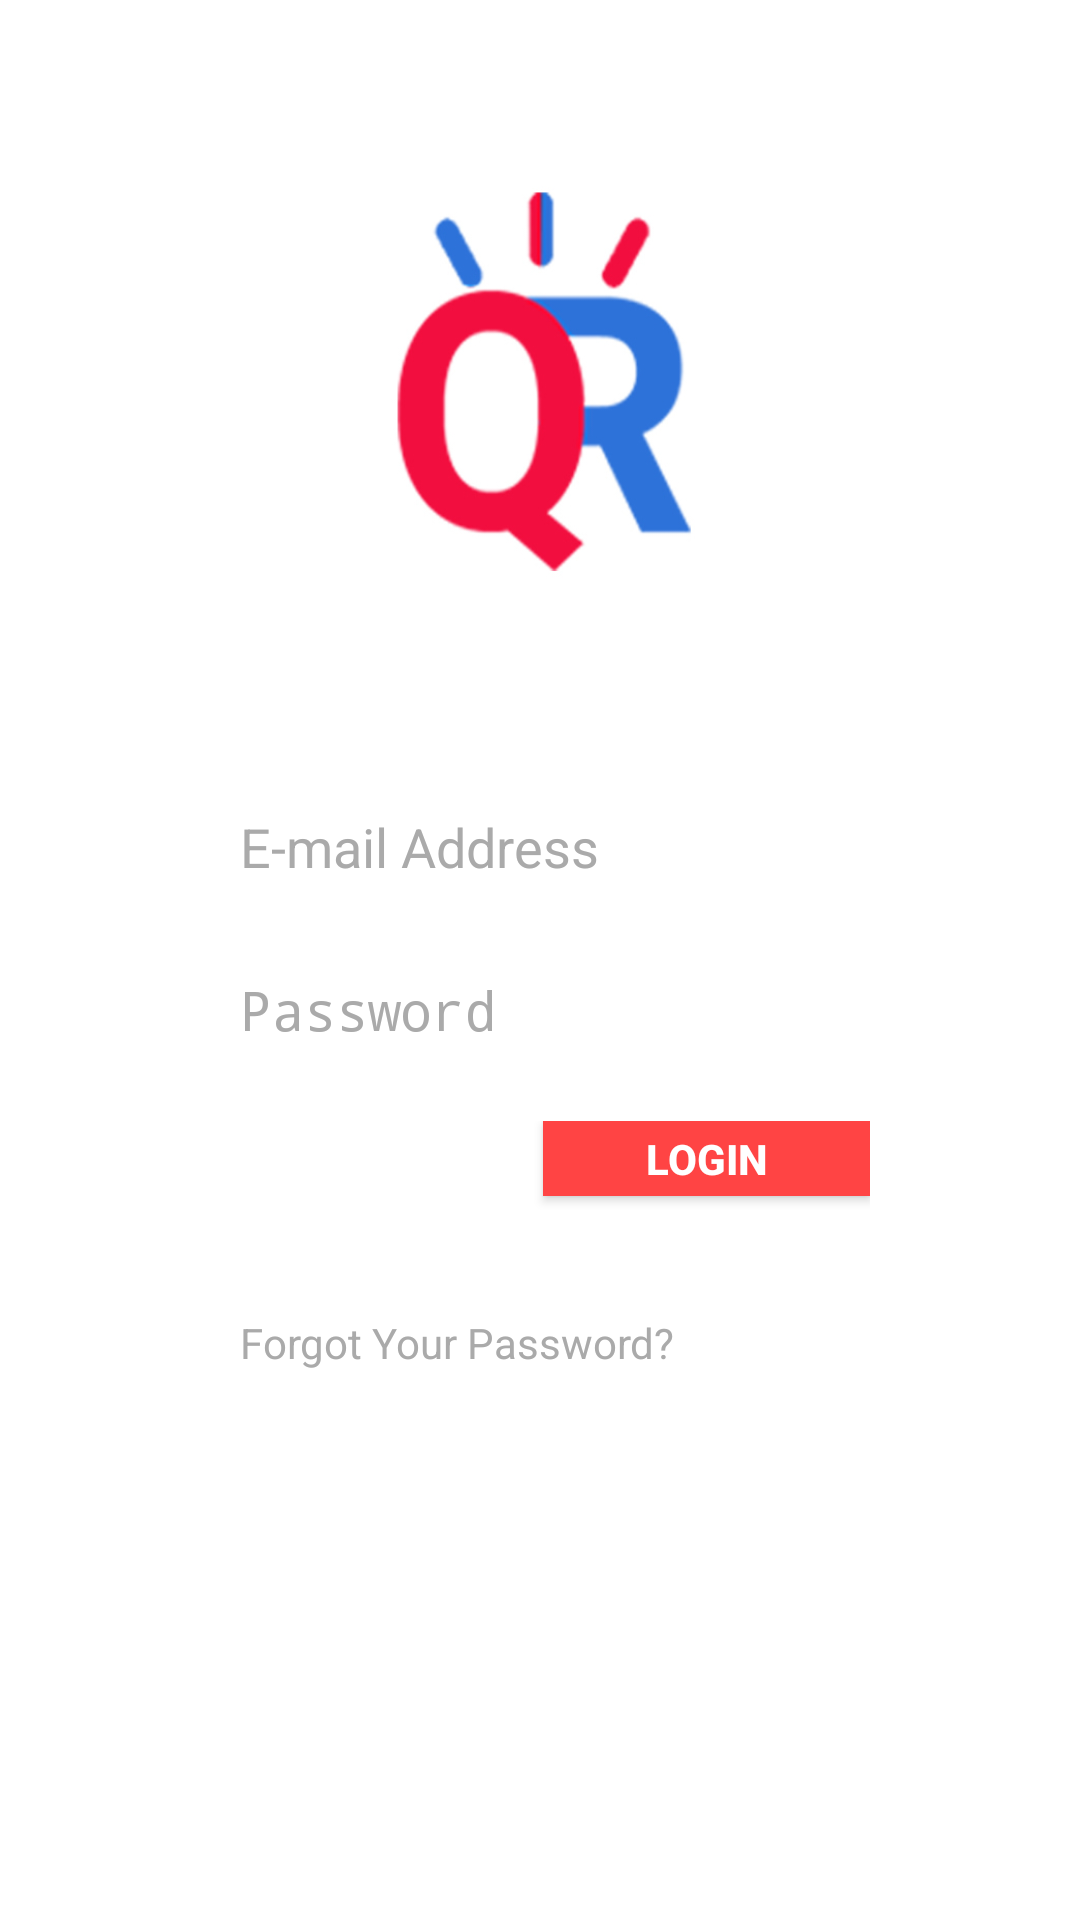

The Android layout XML behind this screen, and the referenced resources:
<!-- AndroidManifest.xml: activity theme Theme.AppCompat.NoActionBar -->
<!-- res/layout/activity_login.xml -->
<?xml version="1.0" encoding="utf-8"?>
<LinearLayout xmlns:android="http://schemas.android.com/apk/res/android"
    android:id="@+id/RegisterationBackground"
    android:layout_width="match_parent"
    android:layout_height="match_parent"
    android:background="#ffffff"
    android:orientation="vertical"
    android:weightSum="1">

    <ImageView
        android:id="@+id/imageView2"
        android:layout_width="150dp"
        android:layout_height="150dp"
        android:layout_gravity="center_vertical|center"
        android:layout_marginTop="50dp"
        android:background="@drawable/sign_in" />


    <ScrollView
        android:layout_width="match_parent"
        android:layout_height="wrap_content">

        <LinearLayout
            android:id="@+id/registrationFormLayout"
            android:layout_width="match_parent"
            android:layout_height="230dp"
            android:layout_marginLeft="70dp"
            android:layout_marginRight="70dp"
            android:layout_marginTop="60dp"
            android:layout_weight="0.38"
            android:background="#00000000"
            android:orientation="vertical">


            <EditText
                android:id="@+id/etUserName"
                android:layout_width="match_parent"
                android:layout_height="wrap_content"
                android:layout_marginBottom="10dp"
                android:layout_marginTop="10dp"
                android:background="#ffffff"
                android:ems="10"
                android:fadingEdge="none"
                android:hint="@string/emailaddress"
                android:inputType="textEmailAddress"
                android:paddingLeft="10dp"
                android:textColor="@android:color/darker_gray"
                android:textColorHighlight="@android:color/holo_red_light"
                android:textColorHint="@android:color/darker_gray" />

            <EditText
                android:id="@+id/etPassword"
                android:layout_width="match_parent"
                android:layout_height="wrap_content"
                android:layout_marginBottom="10dp"
                android:layout_marginTop="20dp"
                android:background="#ffffff"
                android:ems="10"
                android:hint="@string/password"
                android:inputType="textPassword"
                android:paddingLeft="10dp"
                android:textColor="@android:color/darker_gray"
                android:textColorHighlight="@android:color/holo_red_light"
                android:textColorHint="@android:color/darker_gray" />


        </LinearLayout>
    </ScrollView>


    <LinearLayout
        android:id="@+id/loginButton"
        android:layout_width="120dp"
        android:layout_height="27dp"
        android:layout_gravity="right"
        android:layout_marginLeft="20dp"
        android:layout_marginRight="70dp"
        android:layout_marginTop="15dp"
        android:layout_weight="0.17"
        android:orientation="vertical">

        <Button
            android:id="@+id/btLogin"
            android:layout_width="109dp"
            android:layout_height="25dp"
            android:layout_gravity="right"
            android:background="@android:color/holo_red_light"
            android:text="@string/login_button"
            android:textColor="@android:color/background_light"
            android:textStyle="bold" />

    </LinearLayout>

    <TextView
        android:id="@+id/textView3"
        android:layout_width="wrap_content"
        android:layout_height="wrap_content"
        android:layout_gravity="left|center_horizontal"
        android:layout_marginLeft="80dp"
        android:text="Forgot Your Password?"
        android:textColor="@android:color/darker_gray"
        android:textSize="14sp" />


</LinearLayout>
<!-- resources referenced by this layout -->
<resources>
  <!-- drawable sign_in: jpg bitmap (drawable, 47937 bytes) -->
  <string name="emailaddress">E-mail Address</string>
  <string name="login_button">LOGIN</string>
  <string name="password">Password</string>
</resources>
